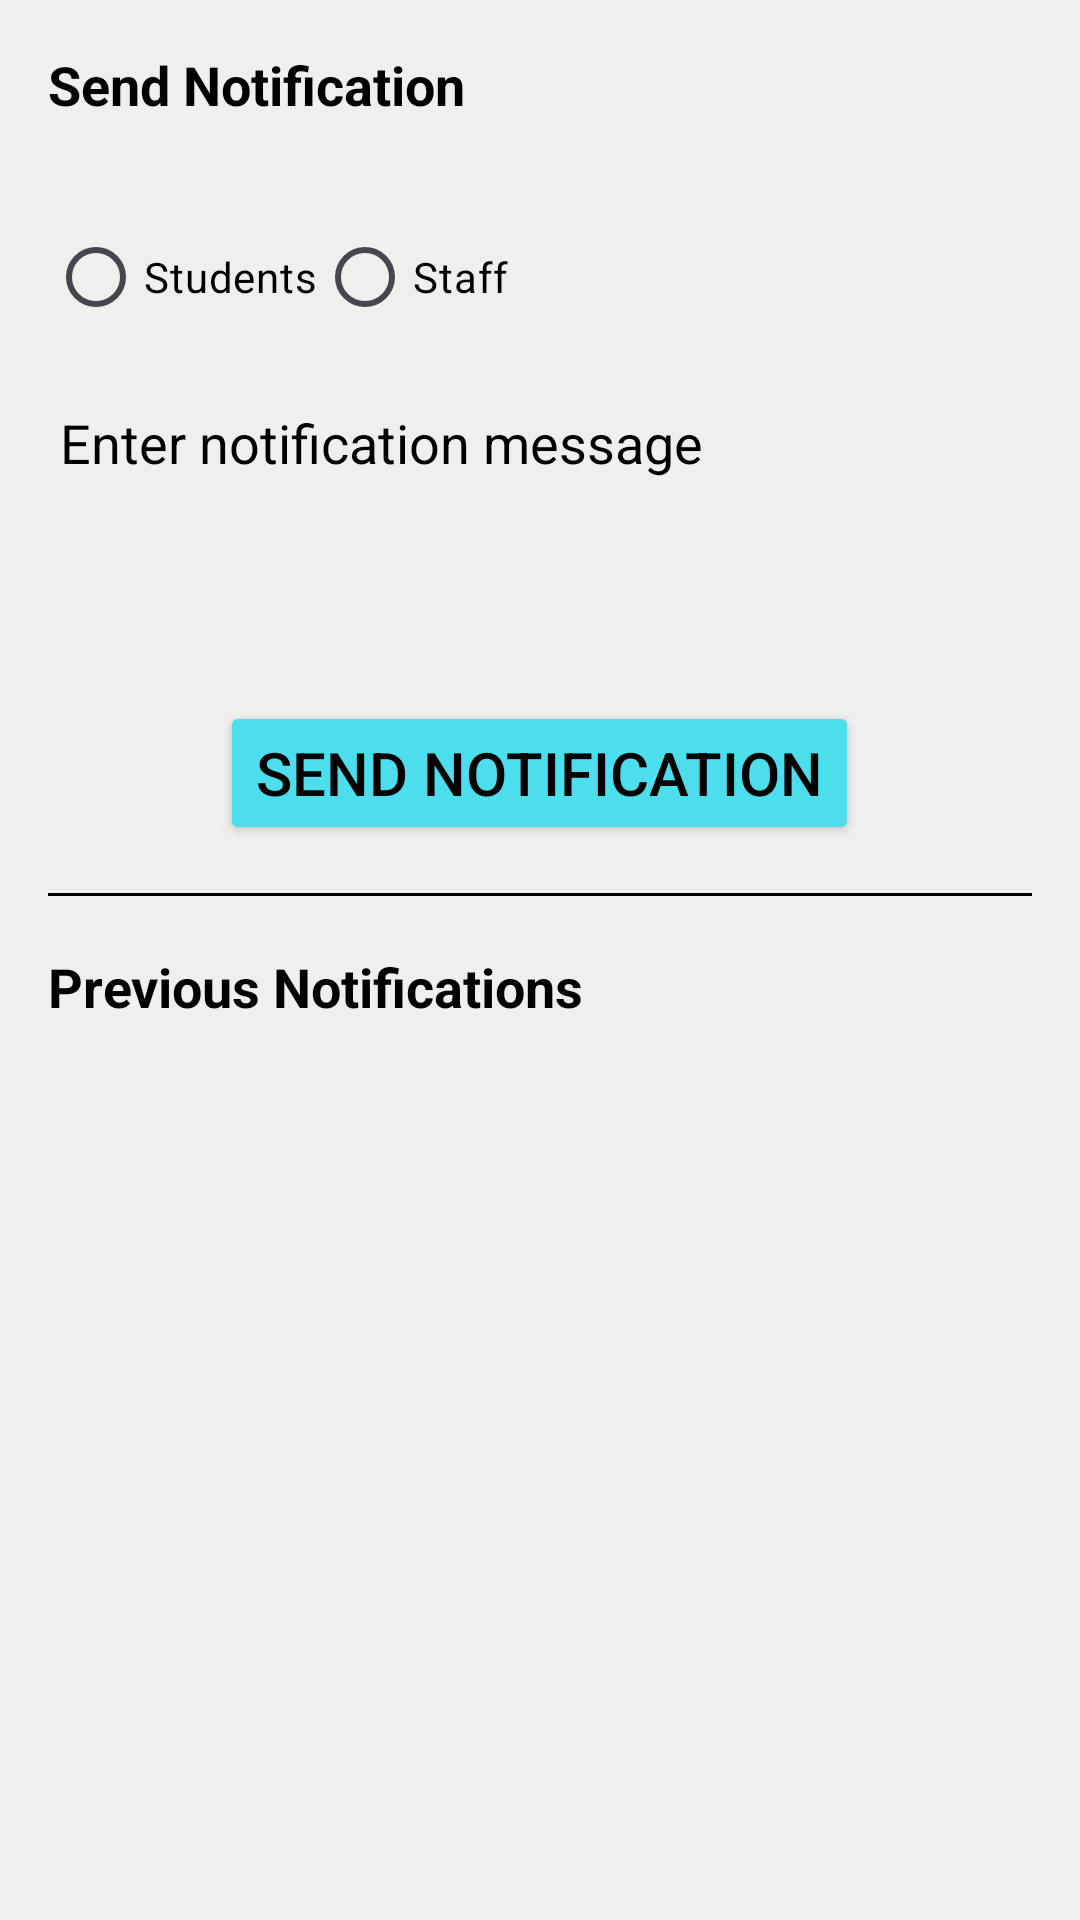

Android layout source for this screen:
<!-- AndroidManifest.xml: application theme Theme.StudentTracking -->
<!-- res/layout/activity_notifications.xml -->
<LinearLayout
    xmlns:android="http://schemas.android.com/apk/res/android"
    android:layout_width="match_parent"
    android:layout_height="match_parent"
    android:orientation="vertical"
    android:background="@color/light"
    android:padding="16dp">

    
    <TextView
        android:layout_width="wrap_content"
        android:layout_height="wrap_content"
        android:text="Send Notification"
        android:textColor="@color/black"
        android:textSize="18sp"
        android:textStyle="bold"
        android:layout_marginBottom="8dp" />

    
    <RadioGroup
        android:id="@+id/rg_target"
        android:layout_marginTop="20dp"
        android:layout_width="match_parent"
        android:layout_height="wrap_content"
        android:orientation="horizontal">

        <RadioButton
            android:id="@+id/rb_students"
            android:layout_width="wrap_content"
            android:layout_height="wrap_content"
            android:textColorHint="@color/black"
            android:textColor="@color/black"
            android:text="Students" />

        <RadioButton
            android:id="@+id/rb_staff"
            android:layout_width="wrap_content"
            android:layout_height="wrap_content"
            android:textColorHint="@color/black"
            android:textColor="@color/black"
            android:text="Staff" />
    </RadioGroup>

    
    <EditText
        android:id="@+id/et_notification_content"
        android:layout_width="match_parent"
        android:layout_height="wrap_content"
        android:hint="Enter notification message"
        android:inputType="textMultiLine"
        android:gravity="top"
        android:minLines="3"
        android:background="@drawable/shape"
        android:textColorHint="@color/black"
        android:textColor="@color/black"
        android:padding="4dp"
        android:layout_marginTop="15dp"
        android:layout_marginBottom="8dp" />

    
    <Button
        android:id="@+id/btn_send_notification"
        android:layout_gravity="center"
        android:layout_width="wrap_content"
        android:layout_height="wrap_content"
        android:text="Send Notification"
        android:backgroundTint="#4CDEED"
        android:layout_marginTop="20dp"
        android:textSize="20dp"
        android:textColor="@android:color/black"
        android:layout_marginBottom="16dp" />

    
    <View
        android:layout_width="match_parent"
        android:layout_height="1dp"
        android:background="#CCC"
        android:backgroundTint="@color/black"
        android:layout_marginBottom="8dp" />

    
    <TextView
        android:layout_width="wrap_content"
        android:layout_height="wrap_content"
        android:text="Previous Notifications"
        android:textSize="18sp"
        android:layout_marginTop="10dp"
        android:textColor="@color/black"
        android:textStyle="bold"
        android:layout_marginBottom="8dp" />

    
    <androidx.recyclerview.widget.RecyclerView
        android:id="@+id/recycler_notifications"
        android:layout_width="match_parent"
        android:layout_height="match_parent"
        android:clipToPadding="false"
        android:scrollbars="vertical" />
</LinearLayout>
<!-- resources referenced by this layout -->
<resources>
  <color name="black">#FF000000</color>
  <color name="light">#F1EEEE</color>
  <style name="Theme.StudentTracking" parent="Base.Theme.StudentTracking" />
  <style name="Base.Theme.StudentTracking" parent="Theme.Material3.DayNight.NoActionBar">
          
          
      </style>
</resources>
